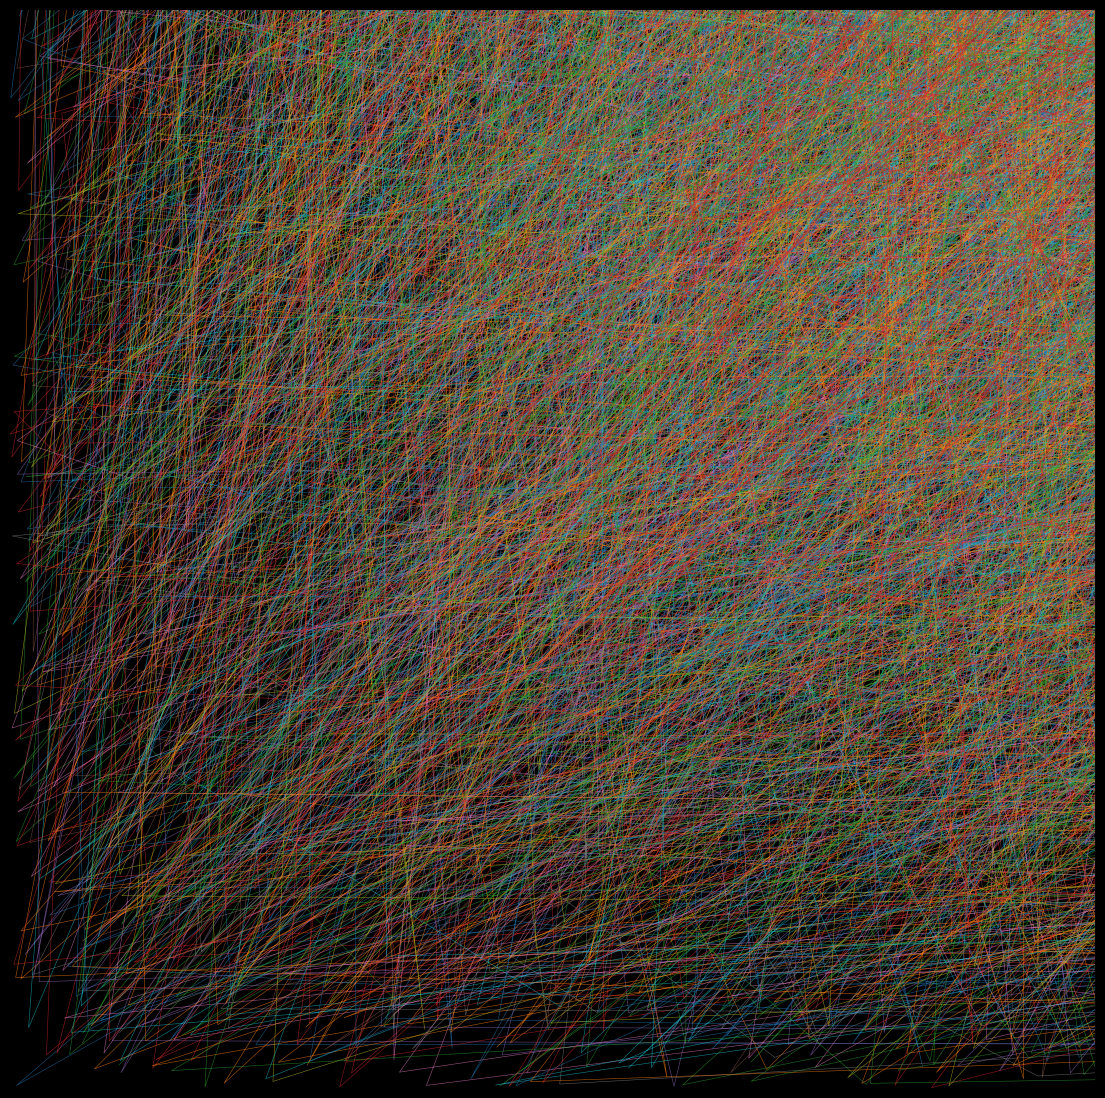

Write Python code to recreate this figure. (Note: this script raises an exception after producing the figure.)
import matplotlib.pylab as plt
import numpy as np

p = plt.figure(figsize=(14, 14), facecolor='black', dpi=400)
p = plt.axis('off')
p = plt.xlim(-1, -0.5)
p = plt.ylim(-1, -0.5)
for _ in range(14):
    X, Y = [np.random.uniform(-1, 1) for y in np.linspace(0, 1, 3000)], [
        np.random.uniform(-1, 1) for y in np.linspace(0, 1, 3000)
    ]
    # plt.fill_between(X,Y, color='black', alpha=0.4)
    plt.plot(X, Y, alpha=0.7, lw=0.4)
plt.savefig(f'C:/Users/<user>/Pictures/RandomPlots/21012020.png', facecolor='black')
